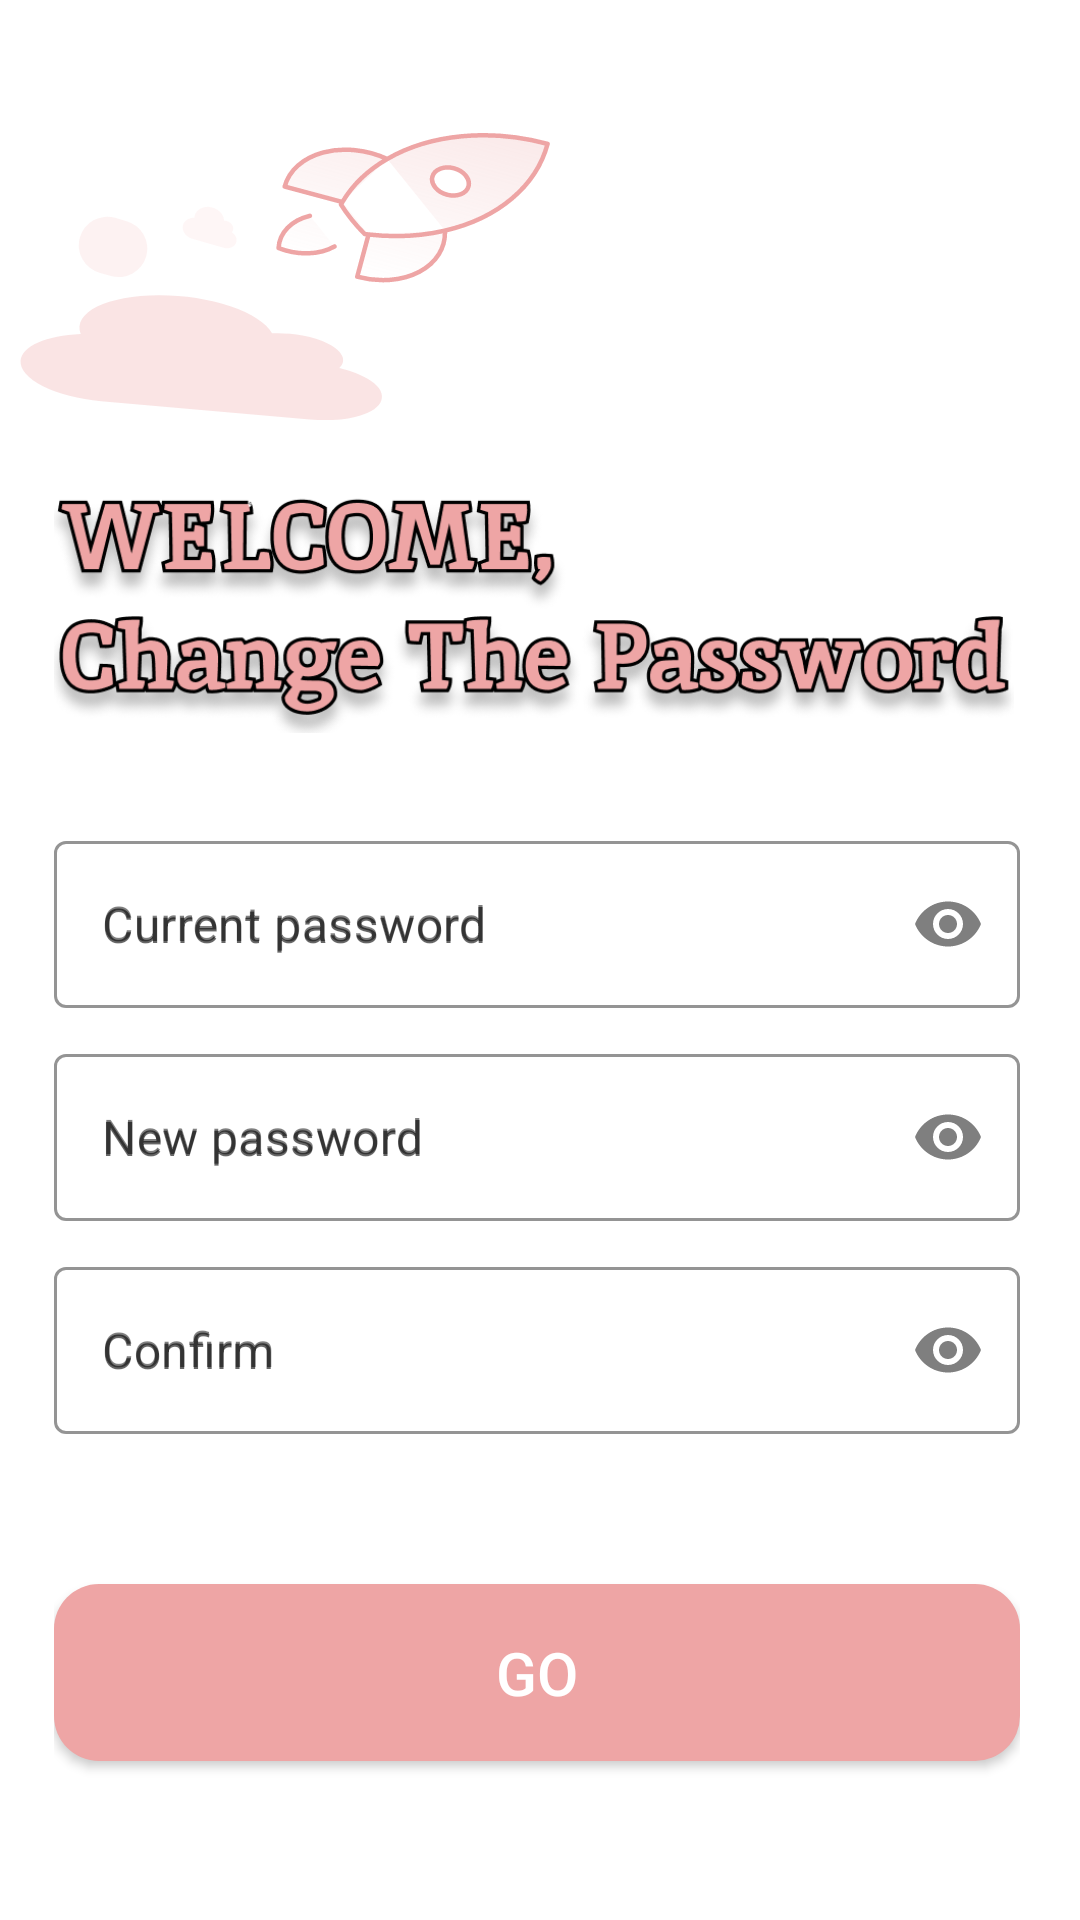

Here is an Android app screen rendered from its layout file. Give the layout XML and the strings, colors and styles it references.
<!-- AndroidManifest.xml: application theme Theme.ChatAppFireBase -->
<!-- res/layout/activity_change_password.xml -->
<?xml version="1.0" encoding="utf-8"?>
<LinearLayout xmlns:android="http://schemas.android.com/apk/res/android"
    xmlns:app="http://schemas.android.com/apk/res-auto"
    xmlns:tools="http://schemas.android.com/tools"
    android:layout_width="match_parent"
    android:layout_height="match_parent"
    android:background="@color/White"
    android:orientation="vertical"
    tools:context=".activities.ChangePassword"
>
    <androidx.constraintlayout.widget.ConstraintLayout
        android:layout_width="match_parent"
        android:layout_height="155dp">

        <ImageView
            android:id="@+id/mb"
            android:layout_width="wrap_content"
            android:layout_height="wrap_content"
            android:layout_marginStart="92dp"
            android:layout_marginBottom="60dp"
            app:layout_constraintBottom_toBottomOf="parent"
            app:layout_constraintStart_toStartOf="parent"
            app:srcCompat="@drawable/mb" />

        <ImageView
            android:id="@+id/m1"
            android:layout_width="wrap_content"
            android:layout_height="73dp"
            app:layout_constraintBottom_toBottomOf="parent"
            app:layout_constraintStart_toStartOf="parent"
            app:srcCompat="@drawable/mt1" />

        <ImageView
            android:id="@+id/m2"
            android:layout_width="wrap_content"
            android:layout_height="wrap_content"
            android:layout_marginStart="24dp"
            android:layout_marginBottom="60dp"
            app:layout_constraintBottom_toBottomOf="parent"
            app:layout_constraintStart_toStartOf="parent"
            app:srcCompat="@drawable/m2" />

        <ImageView
            android:id="@+id/m3"
            android:layout_width="wrap_content"
            android:layout_height="wrap_content"
            android:layout_marginStart="60dp"
            android:layout_marginBottom="72dp"
            app:layout_constraintBottom_toBottomOf="parent"
            app:layout_constraintStart_toStartOf="parent"
            app:srcCompat="@drawable/m3" />


    </androidx.constraintlayout.widget.ConstraintLayout>

    <LinearLayout
        android:layout_width="match_parent"
        android:layout_height="match_parent"
        android:orientation="vertical"
        android:paddingLeft="18dp"
        android:paddingRight="20dp">


        <ImageView
            android:id="@+id/imageView10"
            android:layout_width="320dp"
            android:layout_height="80dp"
            android:layout_marginTop="10dp"
            app:srcCompat="@drawable/change" />

        <com.google.android.material.textfield.TextInputLayout
            style="@style/Widget.MaterialComponents.TextInputLayout.OutlinedBox"
            android:layout_width="match_parent"
            android:layout_height="wrap_content"
            android:hint="Current password"
            android:textColorHint="@color/hintTextColor"
            android:paddingTop="30dp"
            app:boxStrokeColor="#B3EEA5A5"
            app:passwordToggleEnabled="true"
            app:passwordToggleTint="@color/hintTextColor">

            <com.google.android.material.textfield.TextInputEditText
                android:id="@+id/CurrentPassWordET"
                android:layout_width="match_parent"
                android:layout_height="wrap_content"
                android:hint="Current password"
                android:inputType="textPassword"
                android:textColor="@color/black"/>

        </com.google.android.material.textfield.TextInputLayout>

        <com.google.android.material.textfield.TextInputLayout
            style="@style/Widget.MaterialComponents.TextInputLayout.OutlinedBox"
            android:layout_width="match_parent"
            android:layout_height="wrap_content"
            android:hint="New password"
            android:textColorHint="@color/hintTextColor"
            android:paddingTop="10dp"
            app:boxStrokeColor="#B3EEA5A5"
            app:passwordToggleEnabled="true"
            app:passwordToggleTint="@color/hintTextColor">

            <com.google.android.material.textfield.TextInputEditText
                android:id="@+id/NewPassWordET"
                android:layout_width="match_parent"
                android:layout_height="wrap_content"
                android:hint="New password"
                android:inputType="textPassword"
                android:textColor="@color/black"/>

        </com.google.android.material.textfield.TextInputLayout>

        <com.google.android.material.textfield.TextInputLayout
            style="@style/Widget.MaterialComponents.TextInputLayout.OutlinedBox"
            android:layout_width="match_parent"
            android:layout_height="wrap_content"
            android:hint="Confirm"
            android:paddingTop="10dp"
            android:textColorHint="@color/hintTextColor"
            app:boxStrokeColor="#B3EEA5A5"
            app:passwordToggleEnabled="true"
            app:passwordToggleTint="@color/hintTextColor">

            <com.google.android.material.textfield.TextInputEditText
                android:id="@+id/ConfirmPassWordET"
                android:layout_width="match_parent"
                android:layout_height="wrap_content"
                android:hint="Confirm"
                android:inputType="textPassword"
                android:textColor="@color/black"/>

        </com.google.android.material.textfield.TextInputLayout>

        <androidx.appcompat.widget.AppCompatButton
            android:id="@+id/ChangeButton"
            android:layout_width="match_parent"
            android:layout_height="59dp"
            android:layout_gravity="center"
            android:layout_marginTop="50dp"
            android:background="@drawable/btl_go"
            android:text="GO"
            android:textColor="@color/White"
            android:textSize="20sp"
            android:transitionName="go_login_signup" />

    </LinearLayout>


</LinearLayout>
<!-- resources referenced by this layout -->
<resources>
  <color name="White">#FFFFFF</color>
  <color name="black">#FF000000</color>
  <color name="hintTextColor">#80000000</color>
  <!-- drawable btl_go (drawable) -->
  <?xml version="1.0" encoding="utf-8"?>
  <shape xmlns:android="http://schemas.android.com/apk/res/android"
      android:shape="rectangle">
      <size android:width="368dp" android:height="59dp"/>
      <solid android:color="#EEA5A5"/>
      <corners android:radius="15dp"/>
  
  </shape>
  <!-- drawable change: png bitmap (drawable, 76586 bytes) -->
  <!-- drawable m2 (drawable) -->
  <vector xmlns:android="http://schemas.android.com/apk/res/android"
      android:width="28dp"
      android:height="25dp"
      android:viewportWidth="28"
      android:viewportHeight="25">
    <path
        android:pathData="M14.369,2.619L18.214,3.721A9.5,9.5 57.525,0 1,24.728 15.472L24.728,15.472A9.5,9.5 57.525,0 1,12.977 21.985L9.132,20.883A9.5,9.5 0,0 1,2.619 9.132L2.619,9.132A9.5,9.5 0,0 1,14.369 2.619z"
        android:fillColor="#EEA5A5"
        android:fillAlpha="0.15"/>
  </vector>
  <!-- drawable m3 (drawable) -->
  <vector xmlns:android="http://schemas.android.com/apk/res/android"
      android:width="19dp"
      android:height="15dp"
      android:viewportWidth="19"
      android:viewportHeight="15">
    <path
        android:pathData="M0.982,7.014C0.721,7.922 0.908,8.918 1.502,9.783C2.095,10.649 3.046,11.312 4.145,11.627L14.509,14.599C15.317,14.831 16.168,14.822 16.912,14.573C17.656,14.324 18.247,13.851 18.581,13.236C18.915,12.62 18.972,11.902 18.742,11.207C18.511,10.511 18.008,9.881 17.32,9.428C17.606,9.075 17.761,8.651 17.769,8.204C17.777,7.756 17.637,7.303 17.364,6.895C17.091,6.487 16.697,6.141 16.226,5.896C15.755,5.651 15.225,5.516 14.697,5.507C14.668,4.412 14.138,3.325 13.219,2.478C12.299,1.632 11.063,1.09 9.772,0.969C8.48,0.849 7.235,1.158 6.3,1.831C5.365,2.504 4.814,3.489 4.762,4.577C3.869,4.565 3.023,4.795 2.344,5.232C1.665,5.67 1.189,6.293 0.982,7.014Z"
        android:fillColor="#EEA5A5"
        android:fillAlpha="0.1"/>
  </vector>
  <!-- drawable mb: vector/xml drawable (drawable, 3569 chars, omitted) -->
  <!-- drawable mt1 (drawable) -->
  <vector xmlns:android="http://schemas.android.com/apk/res/android"
      android:width="145dp"
      android:height="73dp"
      android:viewportWidth="145"
      android:viewportHeight="73">
    <group>
      <clip-path
          android:pathData="M-3.82,0l148.43,12.99l-5.18,59.15l-148.43,-12.99z"/>
      <path
          android:pathData="M6.86,38.19C6.6,41.13 9.28,44.21 14.32,46.75C19.36,49.28 26.34,51.07 33.72,51.72L103.29,57.8C108.72,58.28 114.05,57.98 118.34,56.96C122.64,55.95 125.63,54.27 126.79,52.23C127.96,50.18 127.23,47.91 124.73,45.79C122.22,43.67 118.11,41.85 113.1,40.64C114.36,39.44 114.69,38.05 114.07,36.64C113.43,35.23 111.87,33.85 109.54,32.65C107.2,31.45 104.2,30.48 100.87,29.86C97.54,29.24 94.01,28.98 90.69,29.12C88.84,25.68 83.86,22.43 76.81,20.05C69.75,17.67 61.17,16.36 52.88,16.39C44.58,16.41 37.24,17.78 32.39,20.19C27.54,22.61 25.57,25.88 26.9,29.32C21.27,29.57 16.3,30.56 12.71,32.15C9.11,33.74 7.06,35.85 6.86,38.19Z"
          android:fillColor="#EEA5A5"
          android:fillAlpha="0.3"/>
    </group>
  </vector>
  <style name="Theme.ChatAppFireBase" parent="Theme.MaterialComponents.DayNight.NoActionBar">
          <item name="colorPrimary">@color/black</item>
          <item name="android:statusBarColor" tools:targetApi="l">@color/background</item>
          <item name="android:windowLightStatusBar">true</item>
          <item name="android:navigationBarColor">@android:color/white</item>
          <item name="android:windowLightNavigationBar">true</item>
      </style>
  <color name="background">#FFEFEF</color>
</resources>
